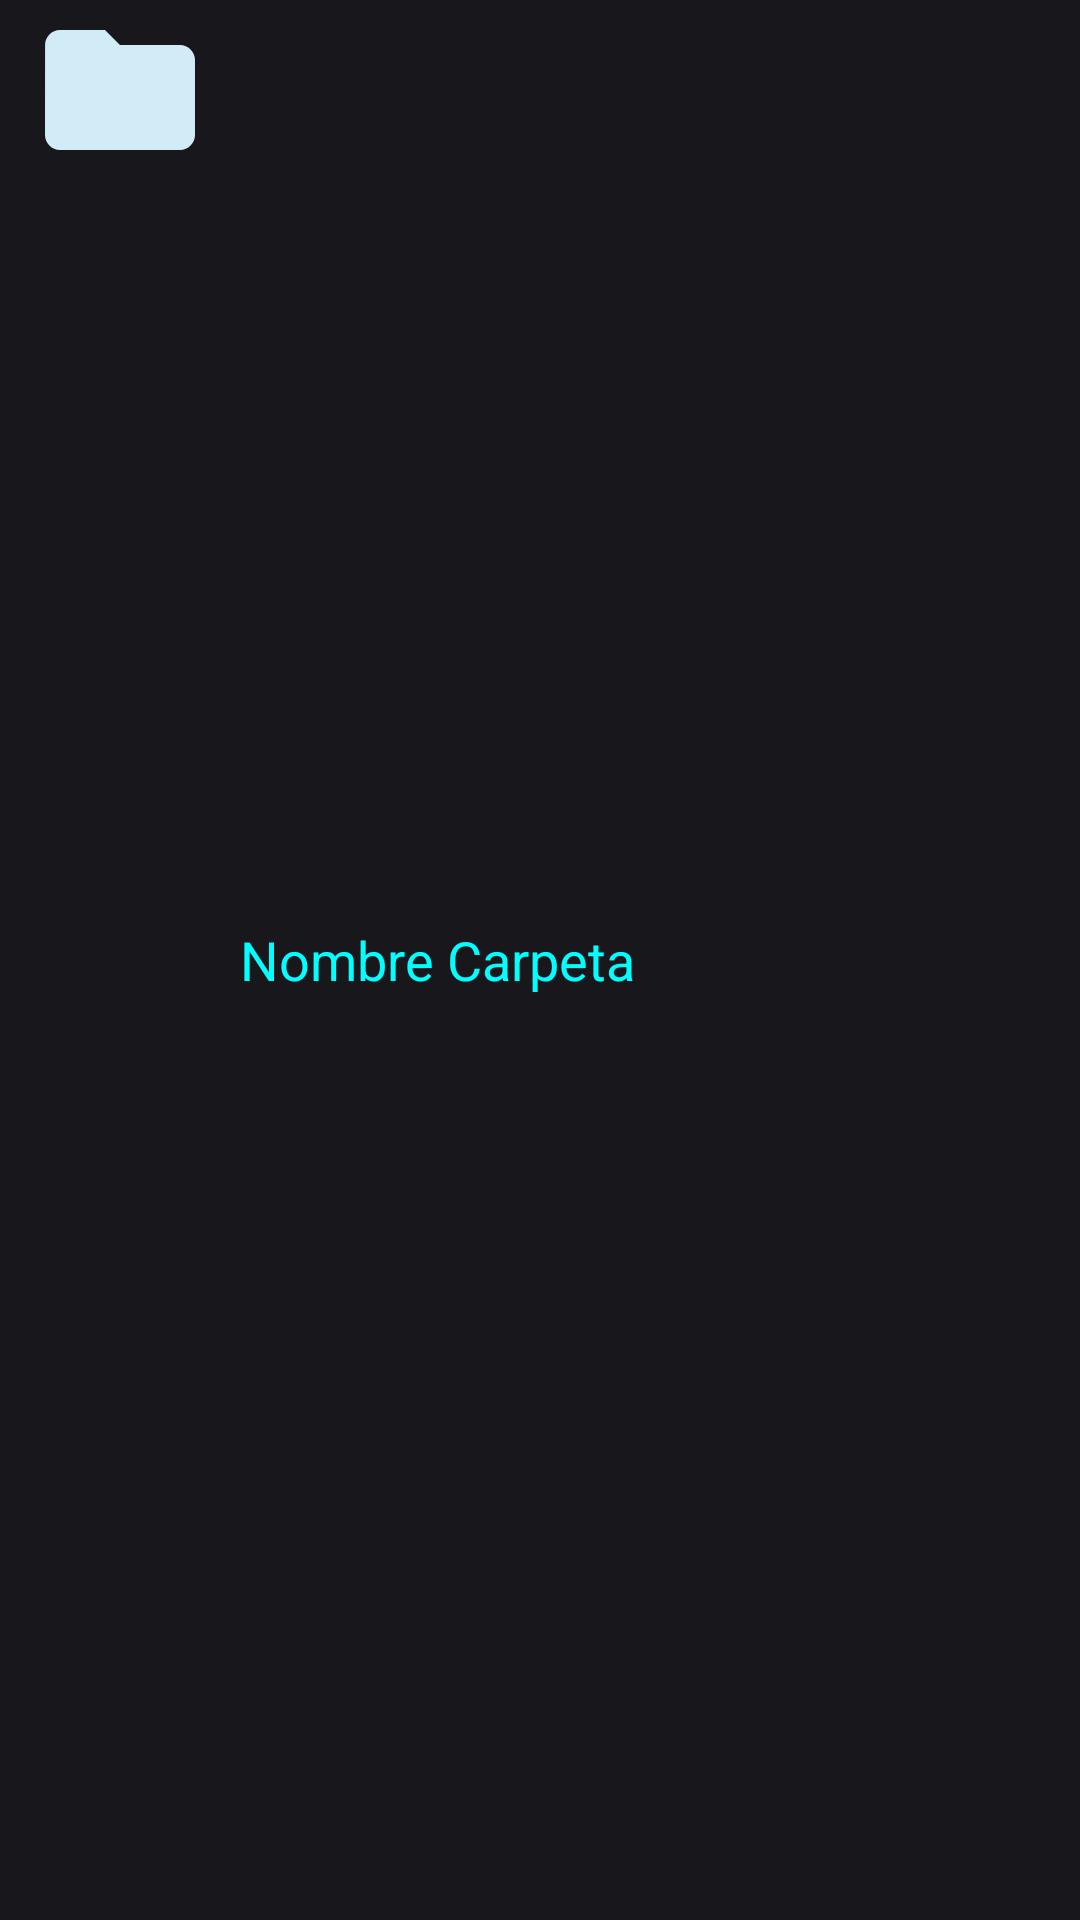

Produce the Android XML layout that renders to this screen, including the resource entries it uses.
<!-- AndroidManifest.xml: application theme Theme.MediaPlayer -->
<!-- res/layout/carpeta_item.xml -->
<?xml version="1.0" encoding="utf-8"?>
<RelativeLayout
    xmlns:android="http://schemas.android.com/apk/res/android"
    android:layout_width="match_parent"
    android:layout_height="wrap_content"
    android:layout_margin="10dp"
    android:background="@color/negro_500">
    <ImageView
        android:layout_width="60dp"
        android:layout_height="60dp"
        android:id="@+id/carpetaImagen"
        android:src="@drawable/ic_baseline_folder_24"
        android:layout_marginStart="10dp"/>
    <TextView
        android:layout_width="wrap_content"
        android:layout_height="wrap_content"
        android:id="@+id/nombreCarpeta"
        android:text="Nombre Carpeta"
        android:textSize="18sp"
        android:layout_toEndOf="@id/carpetaImagen"
        android:textColor="#00ffff"
        android:layout_marginStart="10dp"
        android:layout_centerVertical="true" />

</RelativeLayout>
<!-- resources referenced by this layout -->
<resources>
  <color name="negro_500">#18171c</color>
  <!-- drawable ic_baseline_folder_24 (drawable) -->
  <vector xmlns:android="http://schemas.android.com/apk/res/android"
      android:width="24dp"
      android:height="24dp"
      android:viewportWidth="24"
      android:viewportHeight="24">
    <path
        android:fillColor="#d1ebf7"
        android:pathData="M10,4H4c-1.1,0 -1.99,0.9 -1.99,2L2,18c0,1.1 0.9,2 2,2h16c1.1,0 2,-0.9 2,-2V8c0,-1.1 -0.9,-2 -2,-2h-8l-2,-2z"/>
  </vector>
  <style name="Theme.MediaPlayer" parent="Theme.MaterialComponents.DayNight.DarkActionBar">
          
          <item name="colorPrimary">@color/negro_500</item>
          <item name="colorPrimaryVariant">@color/negro_700</item>
          <item name="colorOnPrimary">@color/white</item>
          
          <item name="colorSecondary">@color/negro_200</item>
          <item name="colorSecondaryVariant">@color/teal_700</item>
          <item name="colorOnSecondary">@color/black</item>
          
          <item name="android:statusBarColor" tools:targetApi="l">?attr/colorPrimaryVariant</item>
          
      </style>
  <color name="negro_700">#191919</color>
  <color name="white">#FFFFFFFF</color>
  <color name="negro_200">#a5a5a5</color>
  <color name="teal_700">#FF018786</color>
  <color name="black">#0a0a0a</color>
</resources>
